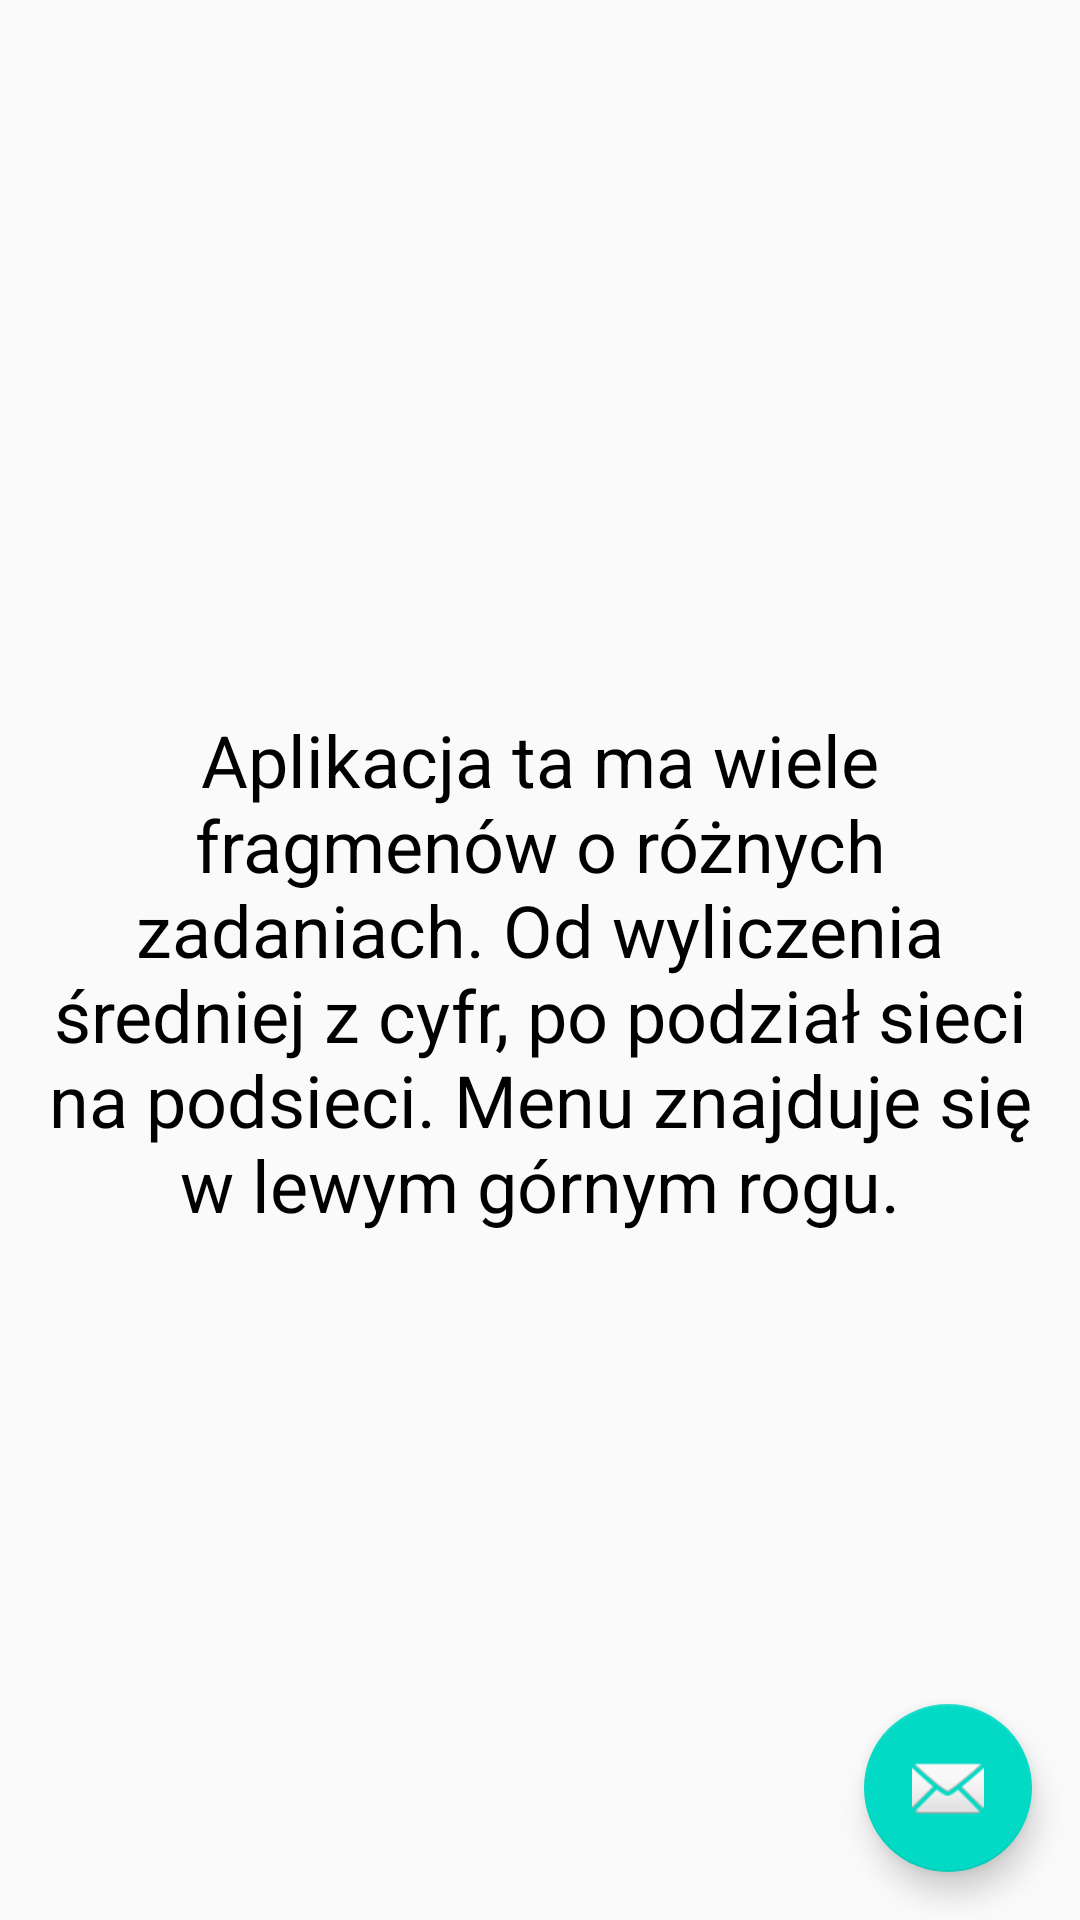

Layout XML and referenced resources for this Android screen:
<!-- AndroidManifest.xml: application theme MojJasny -->
<!-- res/layout/fragment_home.xml -->
<?xml version="1.0" encoding="utf-8"?>
<androidx.constraintlayout.widget.ConstraintLayout xmlns:android="http://schemas.android.com/apk/res/android"
    xmlns:app="http://schemas.android.com/apk/res-auto"
    xmlns:tools="http://schemas.android.com/tools"
    android:layout_width="match_parent"
    android:layout_height="match_parent"
    tools:context=".ui.home.HomeFragment">

    <TextView
        android:id="@+id/text_home"
        android:layout_width="match_parent"
        android:layout_height="wrap_content"
        android:layout_marginStart="8dp"
        android:layout_marginTop="8dp"
        android:layout_marginEnd="8dp"
        android:text="@string/description_home"
        android:textAlignment="center"
        android:textSize="24sp"
        app:layout_constraintBottom_toBottomOf="parent"
        app:layout_constraintEnd_toEndOf="parent"
        app:layout_constraintStart_toStartOf="parent"
        app:layout_constraintTop_toTopOf="parent" />

    <com.google.android.material.floatingactionbutton.FloatingActionButton
        android:id="@+id/floatingActionButton11"
        android:layout_width="wrap_content"
        android:layout_height="wrap_content"
        android:layout_marginEnd="16dp"
        android:layout_marginBottom="16dp"
        android:clickable="true"
        android:src="@android:drawable/ic_dialog_email"
        app:layout_constraintBottom_toBottomOf="parent"
        app:layout_constraintEnd_toEndOf="parent" />
</androidx.constraintlayout.widget.ConstraintLayout>
<!-- resources referenced by this layout -->
<resources>
  <string name="description_home">Aplikacja ta ma wiele fragmenów o różnych zadaniach. Od
      wyliczenia średniej z cyfr, po podział sieci na podsieci. Menu znajduje się w lewym górnym rogu.</string>
  <style name="MojJasny" parent="AppTheme">
          <item name="android:textColor">@color/black</item>
      </style>
  <style name="AppTheme" parent="Theme.AppCompat.Light.DarkActionBar">
          
          <item name="colorPrimary">@color/colorPrimary</item>
          <item name="colorPrimaryDark">@color/colorPrimaryDark</item>
          <item name="colorAccent">@color/colorAccent</item>
      </style>
  <!-- not gathered from this repository: default colours our renderer supplied (Android Studio template values) -->
  <color name="black">#FF000000</color>
  <color name="colorPrimary">#FF6200EE</color>
  <color name="colorPrimaryDark">#FF3700B3</color>
  <color name="colorAccent">#FF03DAC5</color>
</resources>
